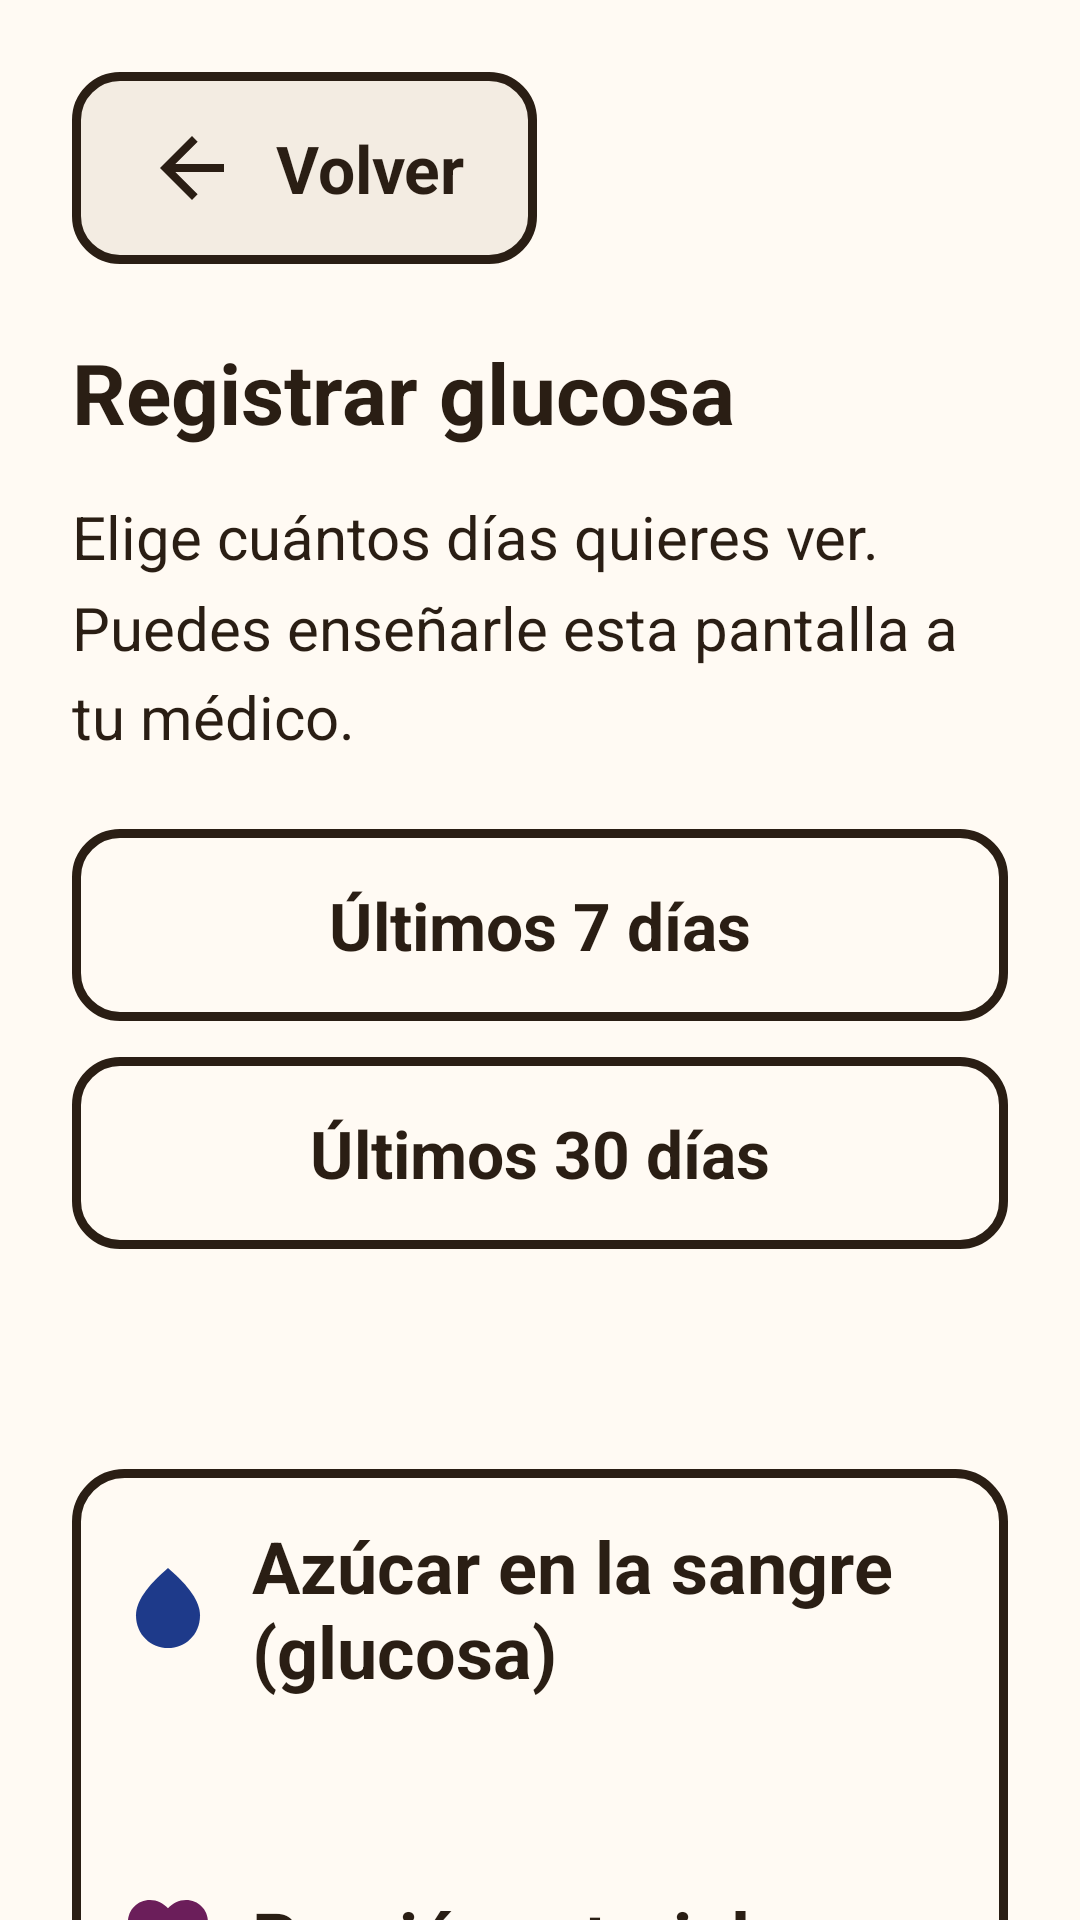

Produce the Android XML layout that renders to this screen, including the resource entries it uses.
<!-- AndroidManifest.xml: application theme Theme.VitalLog -->
<!-- res/layout/activity_history.xml -->
<?xml version="1.0" encoding="utf-8"?>
<LinearLayout xmlns:android="http://schemas.android.com/apk/res/android"
    xmlns:app="http://schemas.android.com/apk/res-auto"
    xmlns:tools="http://schemas.android.com/tools"
    android:id="@+id/screen_root"
    android:layout_width="match_parent"
    android:layout_height="match_parent"
    android:orientation="vertical"
    tools:context=".ui.history.HistoryActivity">

    <androidx.core.widget.NestedScrollView
        android:id="@+id/scroll_content"
        android:layout_width="match_parent"
        android:layout_height="match_parent"
        android:fillViewport="true">

        <LinearLayout
            android:layout_width="match_parent"
            android:layout_height="wrap_content"
            android:orientation="vertical"
            android:padding="@dimen/screen_padding">

            <include layout="@layout/view_screen_header" />

            <TextView
                android:id="@+id/txt_history_body"
                android:layout_width="match_parent"
                android:layout_height="wrap_content"
                android:layout_marginTop="@dimen/spacing_medium"
                android:lineSpacingMultiplier="1.25"
                android:text="@string/body_history"
                android:textAppearance="@style/TextAppearance.VitalLog.Body" />

            
            <com.google.android.material.button.MaterialButton
                android:id="@+id/btn_period_7"
                style="@style/Widget.VitalLog.Button.Choice"
                android:layout_width="match_parent"
                android:layout_height="wrap_content"
                android:layout_marginTop="@dimen/spacing_large"
                android:minWidth="@dimen/touch_target"
                android:minHeight="@dimen/touch_target"
                android:text="@string/history_period_7" />

            <com.google.android.material.button.MaterialButton
                android:id="@+id/btn_period_30"
                style="@style/Widget.VitalLog.Button.Choice"
                android:layout_width="match_parent"
                android:layout_height="wrap_content"
                android:layout_marginTop="@dimen/spacing_touch"
                android:minWidth="@dimen/touch_target"
                android:minHeight="@dimen/touch_target"
                android:text="@string/history_period_30" />

            
            <TextView
                android:id="@+id/txt_summary_title"
                android:layout_width="match_parent"
                android:layout_height="wrap_content"
                android:layout_marginTop="@dimen/spacing_large"
                android:accessibilityHeading="true"
                android:textAppearance="@style/TextAppearance.VitalLog.Title"
                tools:targetApi="p"
                tools:text="@string/history_summary_title_7" />

            <LinearLayout
                android:id="@+id/card_summary"
                android:layout_width="match_parent"
                android:layout_height="wrap_content"
                android:layout_marginTop="@dimen/spacing_touch"
                android:background="@drawable/bg_outlined"
                android:orientation="vertical"
                android:padding="@dimen/spacing_medium">

                <LinearLayout
                    android:layout_width="match_parent"
                    android:layout_height="wrap_content"
                    android:gravity="center_vertical"
                    android:orientation="horizontal"
                    tools:ignore="UseCompoundDrawables">

                    <ImageView
                        android:layout_width="@dimen/icon_size"
                        android:layout_height="@dimen/icon_size"
                        android:importantForAccessibility="no"
                        android:src="@drawable/ic_glucose_drop"
                        app:tint="@color/vital_glucose" />

                    <TextView
                        android:id="@+id/txt_summary_glucose_title"
                        android:layout_width="0dp"
                        android:layout_height="wrap_content"
                        android:layout_marginStart="@dimen/spacing_touch"
                        android:layout_weight="1"
                        android:text="@string/history_summary_glucose_title"
                        android:textAppearance="@style/TextAppearance.VitalLog.Label" />
                </LinearLayout>

                <TextView
                    android:id="@+id/txt_summary_glucose"
                    android:layout_width="match_parent"
                    android:layout_height="wrap_content"
                    android:layout_marginTop="@dimen/spacing_touch"
                    android:lineSpacingMultiplier="1.25"
                    android:textAppearance="@style/TextAppearance.VitalLog.Body"
                    tools:text="@string/history_no_readings" />

                <LinearLayout
                    android:layout_width="match_parent"
                    android:layout_height="wrap_content"
                    android:layout_marginTop="@dimen/spacing_large"
                    android:gravity="center_vertical"
                    android:orientation="horizontal"
                    tools:ignore="UseCompoundDrawables">

                    <ImageView
                        android:layout_width="@dimen/icon_size"
                        android:layout_height="@dimen/icon_size"
                        android:importantForAccessibility="no"
                        android:src="@drawable/ic_pressure_heart"
                        app:tint="@color/vital_pressure" />

                    <TextView
                        android:id="@+id/txt_summary_pressure_title"
                        android:layout_width="0dp"
                        android:layout_height="wrap_content"
                        android:layout_marginStart="@dimen/spacing_touch"
                        android:layout_weight="1"
                        android:text="@string/history_summary_pressure_title"
                        android:textAppearance="@style/TextAppearance.VitalLog.Label" />
                </LinearLayout>

                <TextView
                    android:id="@+id/txt_summary_pressure"
                    android:layout_width="match_parent"
                    android:layout_height="wrap_content"
                    android:layout_marginTop="@dimen/spacing_touch"
                    android:lineSpacingMultiplier="1.25"
                    android:textAppearance="@style/TextAppearance.VitalLog.Body"
                    tools:text="@string/history_no_readings" />

                <LinearLayout
                    android:layout_width="match_parent"
                    android:layout_height="wrap_content"
                    android:layout_marginTop="@dimen/spacing_large"
                    android:gravity="center_vertical"
                    android:orientation="horizontal"
                    tools:ignore="UseCompoundDrawables">

                    <ImageView
                        android:layout_width="@dimen/icon_size"
                        android:layout_height="@dimen/icon_size"
                        android:importantForAccessibility="no"
                        android:src="@drawable/ic_medication"
                        app:tint="@color/brand_primary" />

                    <TextView
                        android:id="@+id/txt_summary_doses_title"
                        android:layout_width="0dp"
                        android:layout_height="wrap_content"
                        android:layout_marginStart="@dimen/spacing_touch"
                        android:layout_weight="1"
                        android:text="@string/history_summary_doses_title"
                        android:textAppearance="@style/TextAppearance.VitalLog.Label" />
                </LinearLayout>

                <TextView
                    android:id="@+id/txt_summary_doses"
                    android:layout_width="match_parent"
                    android:layout_height="wrap_content"
                    android:layout_marginTop="@dimen/spacing_touch"
                    android:lineSpacingMultiplier="1.25"
                    android:textAppearance="@style/TextAppearance.VitalLog.Body"
                    tools:text="@string/history_no_doses" />
            </LinearLayout>

            
            <TextView
                android:id="@+id/txt_history_list_title"
                android:layout_width="match_parent"
                android:layout_height="wrap_content"
                android:layout_marginTop="@dimen/spacing_large"
                android:accessibilityHeading="true"
                android:text="@string/history_list_title"
                android:textAppearance="@style/TextAppearance.VitalLog.Title"
                tools:targetApi="p" />

            <TextView
                android:id="@+id/txt_history_empty"
                android:layout_width="match_parent"
                android:layout_height="wrap_content"
                android:layout_marginTop="@dimen/spacing_touch"
                android:lineSpacingMultiplier="1.25"
                android:text="@string/history_empty"
                android:textAppearance="@style/TextAppearance.VitalLog.Body"
                android:visibility="gone" />

            <androidx.recyclerview.widget.RecyclerView
                android:id="@+id/list_history"
                android:layout_width="match_parent"
                android:layout_height="wrap_content"
                android:nestedScrollingEnabled="false"
                tools:itemCount="3"
                tools:listitem="@layout/item_history_entry" />
        </LinearLayout>
    </androidx.core.widget.NestedScrollView>
</LinearLayout>
<!-- res/layout/view_screen_header.xml (included above) -->
<?xml version="1.0" encoding="utf-8"?>
<merge xmlns:android="http://schemas.android.com/apk/res/android"
    xmlns:tools="http://schemas.android.com/tools"
    tools:orientation="vertical"
    tools:parentTag="android.widget.LinearLayout">

    <com.google.android.material.button.MaterialButton
        android:id="@+id/btn_back"
        style="@style/Widget.VitalLog.Button.Back"
        android:layout_width="wrap_content"
        android:layout_height="wrap_content"
        android:minWidth="@dimen/touch_target"
        android:minHeight="@dimen/touch_target"
        android:text="@string/btn_back" />

    <TextView
        android:id="@+id/txt_screen_title"
        android:layout_width="match_parent"
        android:layout_height="wrap_content"
        android:layout_marginTop="@dimen/spacing_large"
        android:accessibilityHeading="true"
        android:textAppearance="@style/TextAppearance.VitalLog.Title"
        tools:targetApi="p"
        tools:text="@string/title_glucose_entry" />
</merge>
<!-- res/layout/item_history_entry.xml (included above) -->
<?xml version="1.0" encoding="utf-8"?>
<LinearLayout xmlns:android="http://schemas.android.com/apk/res/android"
    xmlns:tools="http://schemas.android.com/tools"
    android:id="@+id/card_history_entry"
    android:layout_width="match_parent"
    android:layout_height="wrap_content"
    android:layout_marginBottom="@dimen/spacing_touch"
    android:background="@drawable/bg_outlined"
    android:orientation="vertical"
    android:padding="@dimen/spacing_medium"
    android:screenReaderFocusable="true"
    tools:targetApi="p">

    <LinearLayout
        android:layout_width="match_parent"
        android:layout_height="wrap_content"
        android:gravity="center_vertical"
        android:orientation="horizontal"
        tools:ignore="UseCompoundDrawables">

        <ImageView
            android:id="@+id/img_history_type"
            android:layout_width="@dimen/icon_size"
            android:layout_height="@dimen/icon_size"
            android:importantForAccessibility="no"
            tools:src="@drawable/ic_glucose_drop" />

        <TextView
            android:id="@+id/txt_history_type"
            android:layout_width="0dp"
            android:layout_height="wrap_content"
            android:layout_marginStart="@dimen/spacing_touch"
            android:layout_weight="1"
            android:textAppearance="@style/TextAppearance.VitalLog.Body"
            tools:text="@string/history_type_glucose" />
    </LinearLayout>

    <TextView
        android:id="@+id/txt_history_value"
        android:layout_width="match_parent"
        android:layout_height="wrap_content"
        android:layout_marginTop="@dimen/spacing_touch"
        android:textAppearance="@style/TextAppearance.VitalLog.Label"
        tools:text="120 mg/dL" />

    <TextView
        android:id="@+id/txt_history_time"
        android:layout_width="match_parent"
        android:layout_height="wrap_content"
        android:layout_marginTop="@dimen/spacing_touch"
        android:textAppearance="@style/TextAppearance.VitalLog.Body"
        tools:text="Hora: 8:30 de la mañana" />

    <LinearLayout
        android:id="@+id/row_history_category"
        android:layout_width="match_parent"
        android:layout_height="wrap_content"
        android:layout_marginTop="@dimen/spacing_touch"
        android:gravity="center_vertical"
        android:orientation="horizontal"
        tools:ignore="UseCompoundDrawables">

        <ImageView
            android:id="@+id/img_history_category"
            android:layout_width="@dimen/icon_size"
            android:layout_height="@dimen/icon_size"
            android:importantForAccessibility="no"
            tools:src="@drawable/ic_check_circle" />

        <TextView
            android:id="@+id/txt_history_category"
            android:layout_width="0dp"
            android:layout_height="wrap_content"
            android:layout_marginStart="@dimen/spacing_touch"
            android:layout_weight="1"
            android:textAppearance="@style/TextAppearance.VitalLog.Body"
            android:textStyle="bold"
            tools:text="@string/category_glucose_normal" />
    </LinearLayout>
</LinearLayout>
<!-- resources referenced by this layout -->
<resources>
  <color name="brand_primary">#FF5A3A22</color>
  <color name="vital_glucose">#FF1E3A8A</color>
  <color name="vital_pressure">#FF6B1E5A</color>
  <dimen name="icon_size">32dp</dimen>
  <dimen name="screen_padding">24dp</dimen>
  <dimen name="spacing_large">24dp</dimen>
  <dimen name="spacing_medium">16dp</dimen>
  <dimen name="spacing_touch">12dp</dimen>
  <dimen name="touch_target">64dp</dimen>
  <string name="body_history">Elige cuántos días quieres ver. Puedes enseñarle esta pantalla a tu médico.</string>
  <string name="btn_back">Volver</string>
  <string name="category_glucose_normal">Azúcar en rango</string>
  <string name="history_empty">No hay registros en estos días. Cuando guardes tu azúcar, tu presión o una toma de medicamento, aparecerán aquí.</string>
  <string name="history_list_title">Día por día</string>
  <string name="history_no_doses">Sin tomas registradas en estos días.</string>
  <string name="history_no_readings">Sin datos en estos días.</string>
  <string name="history_period_30">Últimos 30 días</string>
  <string name="history_period_7">Últimos 7 días</string>
  <string name="history_summary_doses_title">Medicamentos</string>
  <string name="history_summary_glucose_title">Azúcar en la sangre (glucosa)</string>
  <string name="history_summary_pressure_title">Presión arterial</string>
  <string name="history_summary_title_7">Resumen de los últimos 7 días</string>
  <string name="history_type_glucose">Azúcar en la sangre (glucosa)</string>
  <string name="title_glucose_entry">Registrar glucosa</string>
  <style name="Widget.VitalLog.Button.Back">
          <item name="icon">@drawable/ic_arrow_back</item>
          <item name="iconGravity">textStart</item>
      </style>
  <style name="Widget.VitalLog.Button.Choice">
          <item name="android:checkable">true</item>
          <item name="backgroundTint">@color/background</item>
          <item name="strokeColor">@color/outline_strong</item>
          <item name="iconTint">@color/brand_primary</item>
          <item name="iconGravity">textStart</item>
      </style>
  <style name="Theme.VitalLog" parent="Base.Theme.VitalLog" />
  <color name="background">#FFFFFAF3</color>
  <dimen name="stroke_strong">3dp</dimen>
  <color name="outline_strong">#FF2A1E14</color>
  <dimen name="corner_radius">16dp</dimen>
  <color name="text_primary">#FF2A1E14</color>
  <dimen name="text_body">20sp</dimen>
  <dimen name="text_label">24sp</dimen>
  <dimen name="text_title">28sp</dimen>
  <color name="brand_primary_container">@color/surface_sand</color>
  <color name="text_secondary">#FF4A3B2E</color>
  <color name="status_danger">#FF8A0F0F</color>
  <style name="ThemeOverlay.VitalLog.Dialog" parent="ThemeOverlay.Material3.MaterialAlertDialog">
          <item name="alertDialogStyle">@style/MaterialAlertDialog.VitalLog</item>
          <item name="colorSurface">@color/background</item>
      </style>
  <color name="surface_sand">#FFF3ECE2</color>
  <dimen name="button_padding_horizontal">24dp</dimen>
  <dimen name="button_padding_vertical">16dp</dimen>
  <dimen name="text_button">22sp</dimen>
  <dimen name="icon_padding">12dp</dimen>
  <style name="MaterialAlertDialog.VitalLog" parent="MaterialAlertDialog.Material3">
          <item name="backgroundTint">@color/background</item>
          <item name="shapeAppearance">@style/ShapeAppearance.VitalLog.Dialog</item>
          <item name="shapeAppearanceOverlay">@null</item>
      </style>
  <style name="ShapeAppearance.VitalLog.Dialog" parent="">
          <item name="cornerFamily">rounded</item>
          <item name="cornerSize">@dimen/corner_radius_alarm</item>
      </style>
  <dimen name="corner_radius_alarm">20dp</dimen>
</resources>
